Run: headless pygame with SDL's dummy video driver; simulated clock (each Clock.tick advances the game by its frame time, no real sleeping); random seed 0; keys injected as events and as key.get_pressed() state; mouse plan: one left click at the window centre at the start of phase 2, then a move to the lower-right quarter at the start of phase 3.
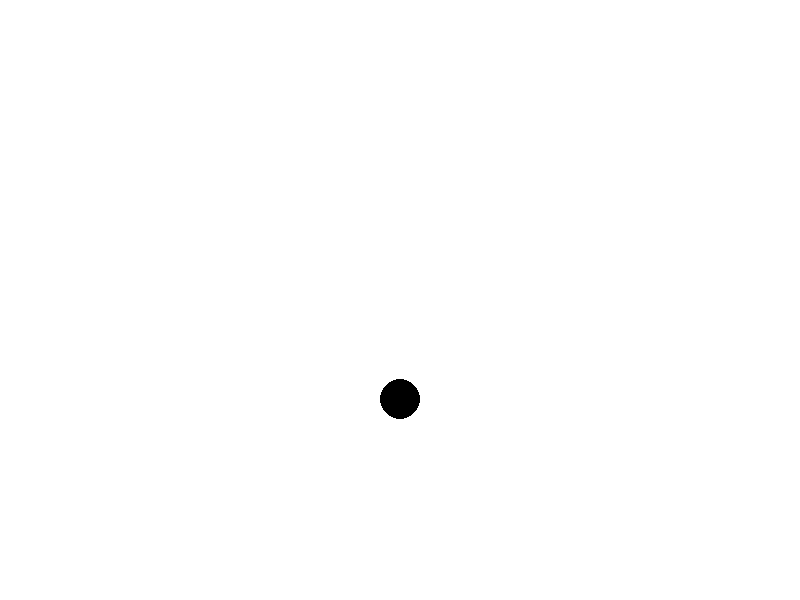
Frame 1 of 4 · flips 1–60 · no input
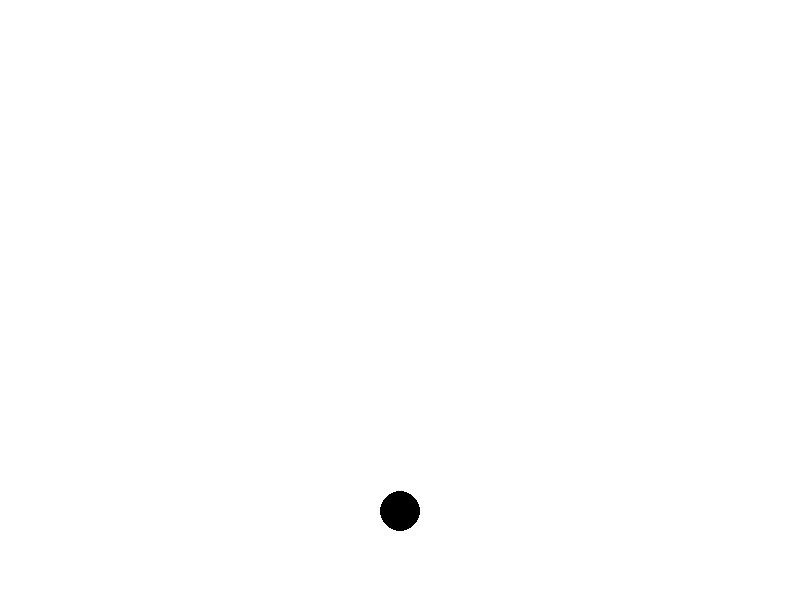
Frame 2 of 4 · flips 61–180 · clicked the window centre · tapped SPACE, RETURN · held RIGHT (→), D
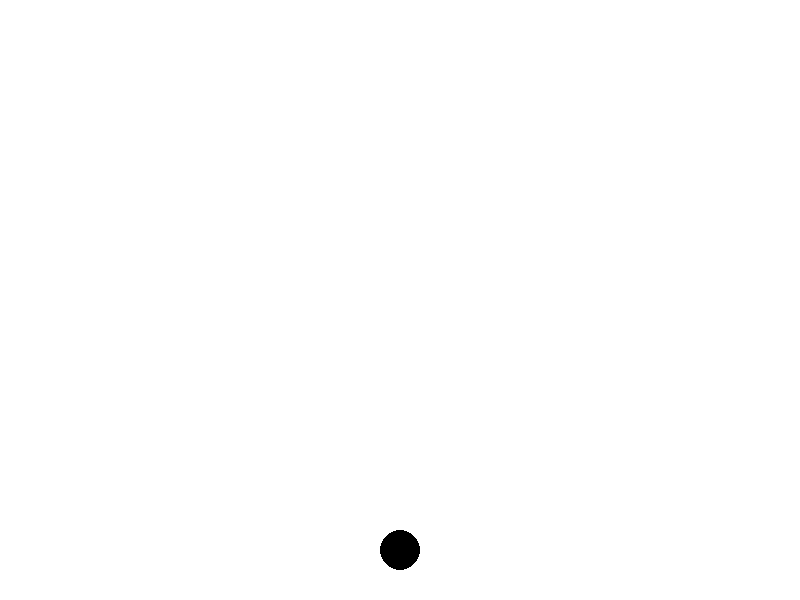
Frame 3 of 4 · flips 181–300 · moved the mouse to the lower-right quarter · held DOWN (↓), S
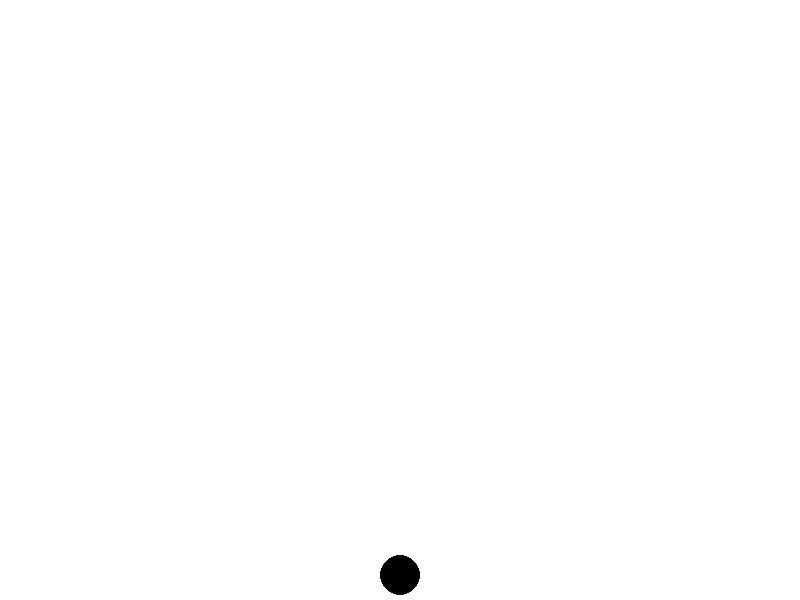
Frame 4 of 4 · flips 301–420 · held LEFT (←), A, UP (↑), W

The pygame program that drew these frames:

import math
from random import choice
import sys
import pygame
import time

FPS = 30

RED = 0xFF0000
BLUE = 0x0000FF
YELLOW = 0xFFC91F
WHITE  = (255, 255, 255)
BLACK = (0, 0, 0)
GREEN = 0x00FF00
MAGENTA = 0xFF03B8
CYAN = 0x00FFCC
BLACK = (0, 0, 0)
WHITE = 0xFFFFFF
GREY = 0x7D7D7D
GAME_COLORS = [RED, BLUE, WHITE]

WIDTH = 800
HEIGHT = 600

class Ball:
    def __init__(self, screen: pygame.Surface, x = 40, y = 450):
        self.screen = screen
        self.x = x
        self.y = y
        self.r = 20
        self.vx = 0
        self.vy = 0
        self.color = BLACK
        self.live = 30

    def move(self):
        self.x += self.vx
        self.y -= 2 * self.vy
        if self.x <= 790 and self.x >= 10:
            self.vx = self.vx
        else:
            self.vy =  0.8 * self.vy
            self.vx = -0.8 * self.vx
        if self.y <= 570 and self.y >=30:
            self.vy -= 1
        else:
            self.vy = -0.8 *self.vy
            self.vx = 0.8 * self.vx
        if self.y < 30:
            self.y = 35
        elif self.y > 570:
            self.y = 575
        if self.x < 10:
            self.x = 15
        elif self.x > 790:
            self.x = 785
            
    def is_stopped(self):
        return (self.vx ** 2 + self.vy ** 2) < 0.1
    
    def draw(self):
        pygame.draw.circle(
            self.screen,
            self.color,
            (self.x, self.y),
            self.r
        )
    
    def jump(self, event):
        self.an = math.atan2((event.pos[1] - ball.y), (event.pos[0] - ball.x))
        ball.vx = arrow.f2_power * math.cos(self.an)
        ball.vy = - arrow.f2_power * math.sin(self.an)

class Guidance:
    def __init__(self, screen, x, y):
        self.screen = screen
        self.f2_power = 10
        self.f2_on = 0
        self.an = 1
        self.x = ball.x
        self.y = ball.y
        
    def fire2_start(self, event):
        self.f2_on = 1

    def fire2_end(self, event):
        self.f2_on = 0
        self.f2_power = 10

    def targetting(self, event):
        if event:
            self.an = math.atan2((event.pos[1] -self.y), (event.pos[0] -self.x))
        if self.f2_on:
            self.color = RED
        else:
            self.color = BLACK

    def draw(self):
        pygame.draw.line(
            self.screen, 
            (0, 0, 0), 
            [self.x, self.y], [self.x + 1.5 * math.cos(self.an) * self.f2_power, self.y + 1.5 * math.sin(self.an) * self.f2_power], 
            7
        )

    def power_up(self):
        if self.f2_on:
            if self.f2_power < 100:
                self.f2_power += 1
    def update(self):
        self.x = ball.x
        self.y = ball.y

pygame.init()
screen = pygame.display.set_mode((WIDTH, HEIGHT))
ball = Ball(screen, x = 400, y = 300)
arrow = Guidance(screen, x = 400, y = 300)
finished = False

clock = pygame.time.Clock()
while not finished:
    screen.fill(WHITE)
    arrow.update()
    arrow.draw()
    ball.draw()
      
    pygame.display.update()
    pygame.display.flip()

    
    clock.tick(FPS)
    for event in pygame.event.get():
        if event.type == pygame.QUIT:
            finished = True
        elif event.type == pygame.MOUSEMOTION:
            arrow.targetting(event)
        elif event.type == pygame.MOUSEBUTTONDOWN:
            arrow.fire2_start(event)
        elif event.type == pygame.MOUSEBUTTONUP:
            arrow.fire2_end(event)
            ball.jump(event)

    
    ball.move()
    
    arrow.power_up()

pygame.quit()
